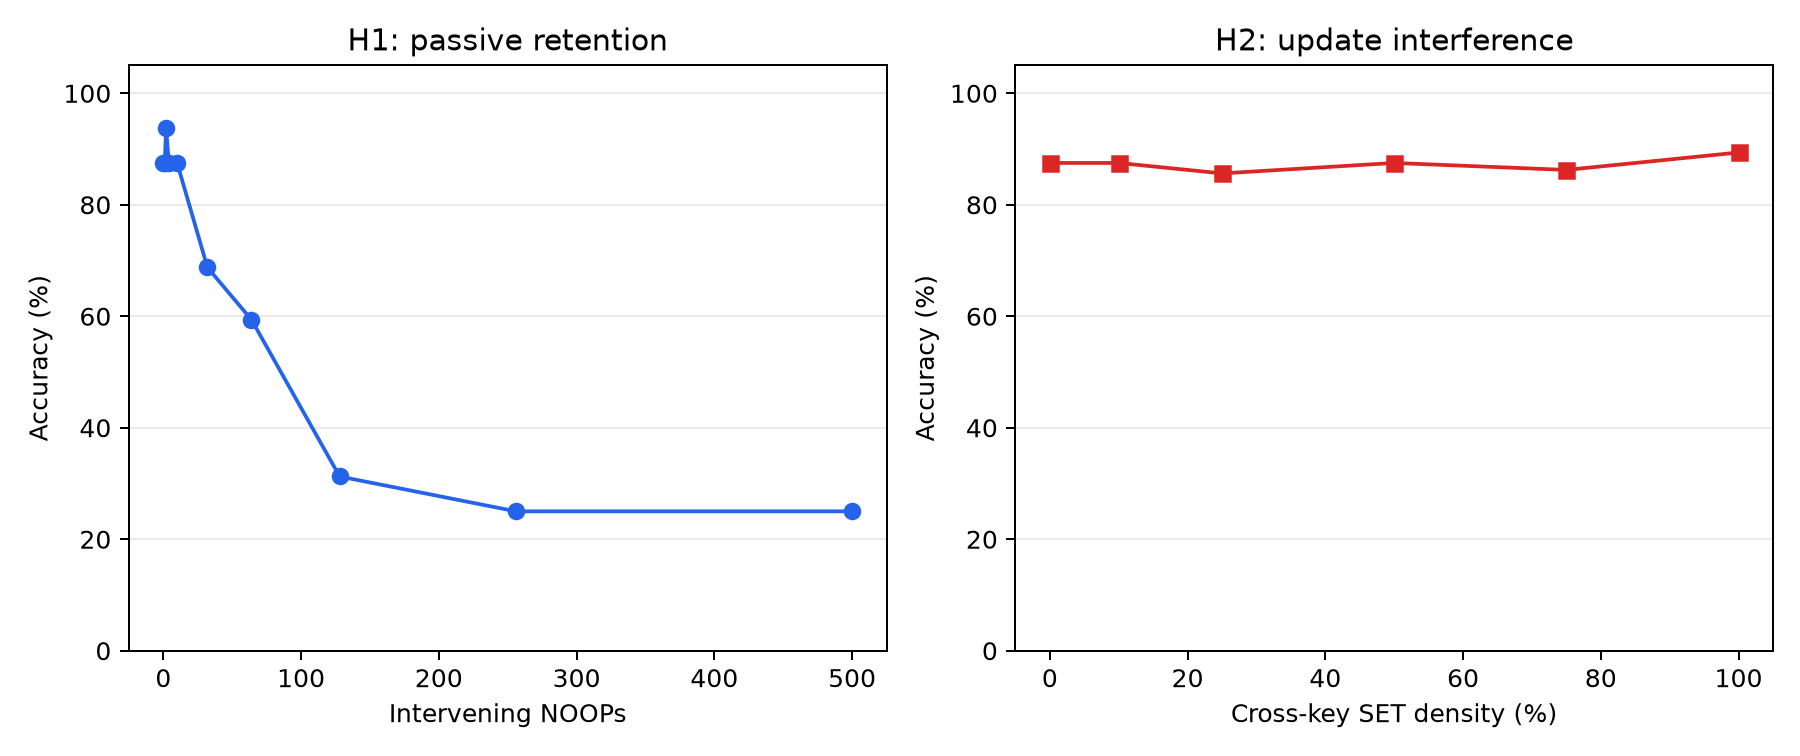

The table this chart was drawn from, first rows:
hypothesis, x, seed, accuracy
H1, 0, 42, 0.875
H1, 1, 42, 0.875
H1, 2, 42, 0.9375
H1, 4, 42, 0.875
H1, 10, 42, 0.875
H1, 32, 42, 0.6875
H1, 64, 42, 0.5938
H1, 128, 42, 0.3125
H1, 256, 42, 0.25
H1, 500, 42, 0.25
H2, 0.0, 0, 0.875
H2, 0.0, 1, 0.875
H2, 0.0, 2, 0.875
H2, 0.0, 3, 0.875
H2, 0.0, 4, 0.875
H2, 0.1, 0, 0.875
H2, 0.1, 1, 0.875
H2, 0.1, 2, 0.875
H2, 0.1, 3, 0.875
H2, 0.1, 4, 0.875
H2, 0.25, 0, 0.8438
H2, 0.25, 1, 0.875
H2, 0.25, 2, 0.8438
H2, 0.25, 3, 0.875
H2, 0.25, 4, 0.8438
H2, 0.5, 0, 0.9062
H2, 0.5, 1, 0.8438
H2, 0.5, 2, 0.9062
H2, 0.5, 3, 0.8438
H2, 0.5, 4, 0.875
H2, 0.75, 0, 0.875
H2, 0.75, 1, 0.9062
H2, 0.75, 2, 0.8125
H2, 0.75, 3, 0.875
H2, 0.75, 4, 0.8438
H2, 1.0, 0, 0.9062
H2, 1.0, 1, 0.9062
H2, 1.0, 2, 0.9062
H2, 1.0, 3, 0.875
H2, 1.0, 4, 0.875
